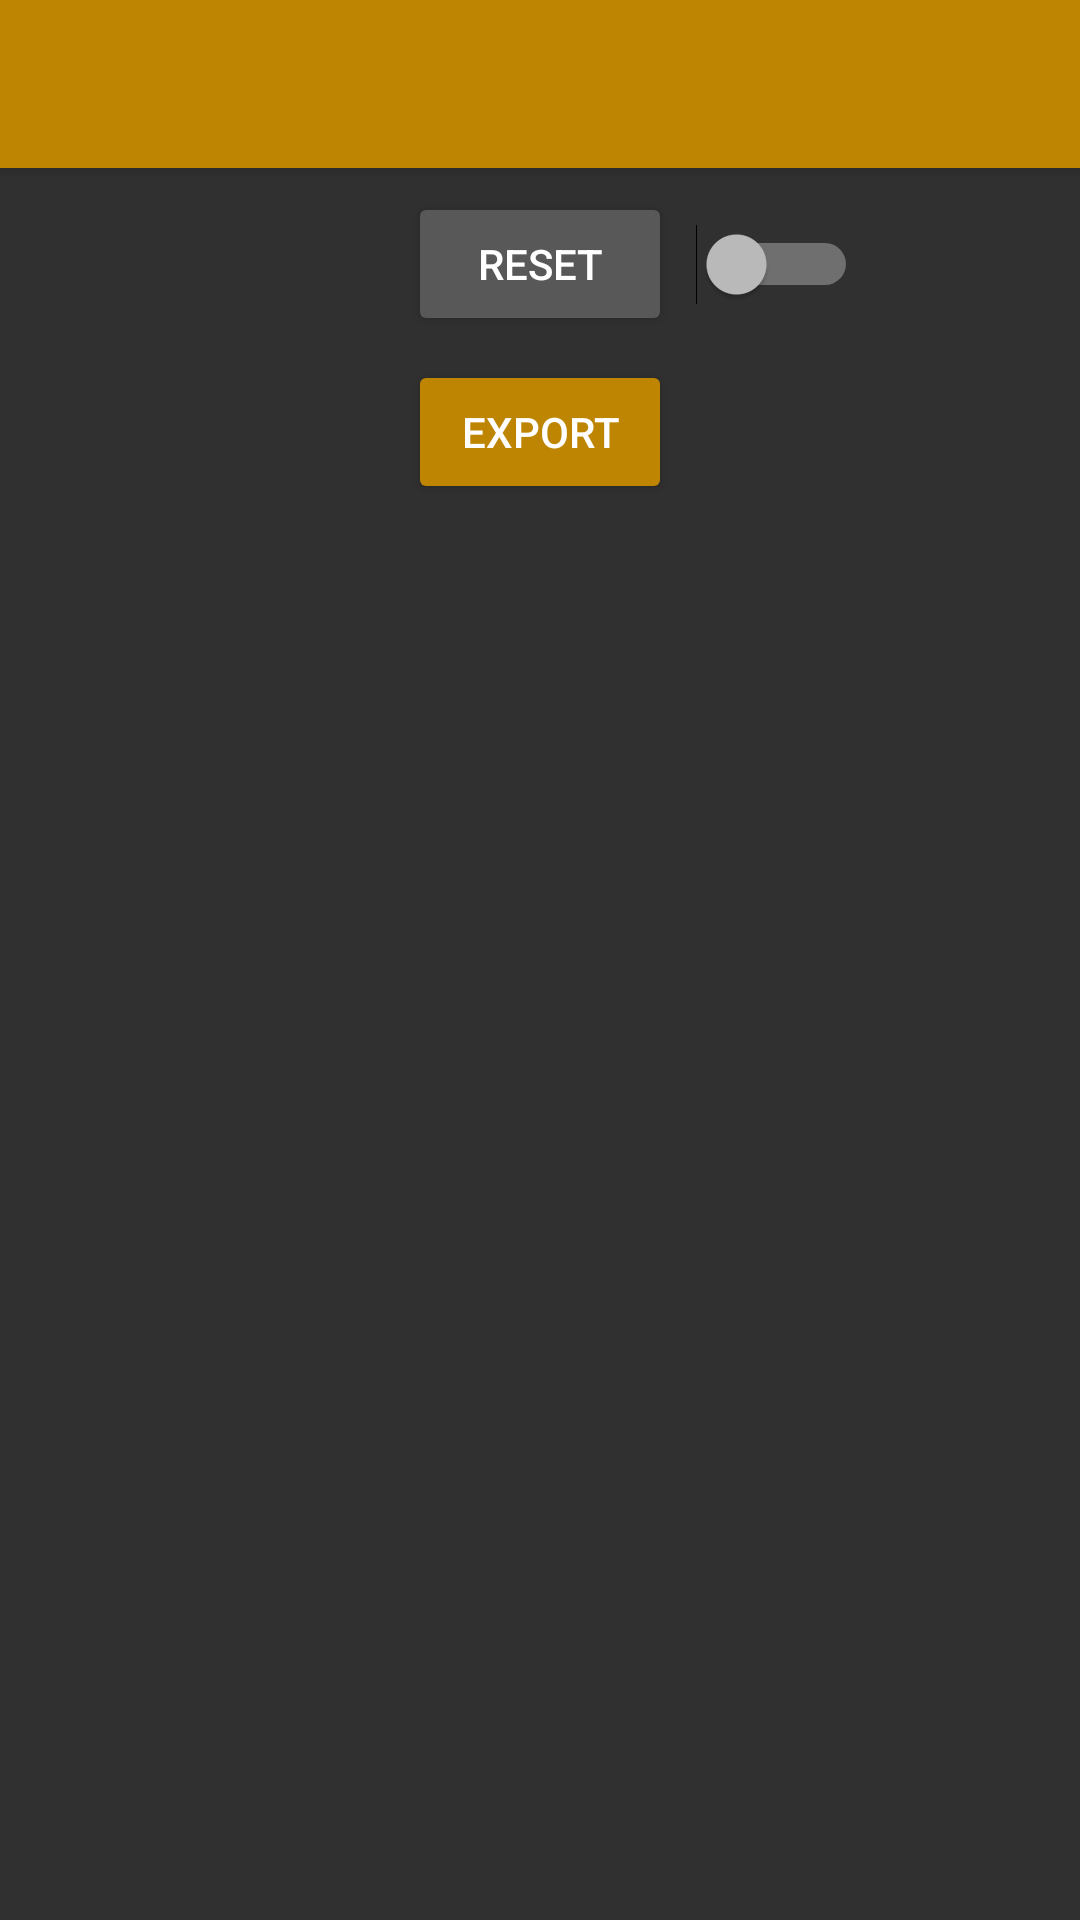

Reconstruct the res/layout file that produces this screen, plus the resources it refers to.
<!-- AndroidManifest.xml: application theme AppTheme -->
<!-- res/layout/activity_settings.xml -->
<?xml version="1.0" encoding="utf-8"?>

<androidx.drawerlayout.widget.DrawerLayout xmlns:android="http://schemas.android.com/apk/res/android"
    xmlns:app="http://schemas.android.com/apk/res-auto"
    xmlns:tools="http://schemas.android.com/tools"
    android:id="@+id/settings_drawer_layout"
    android:layout_width="match_parent"
    android:layout_height="match_parent"
    android:fitsSystemWindows="true">

    <LinearLayout
        android:layout_width="match_parent"
        android:layout_height="match_parent"
        android:orientation="vertical">

        <include layout="@layout/toolbar"/>

        <ScrollView xmlns:android="http://schemas.android.com/apk/res/android"
            xmlns:app="http://schemas.android.com/apk/res-auto"
            xmlns:tools="http://schemas.android.com/tools"
            android:layout_width="match_parent"
            android:layout_height="match_parent">

            <androidx.constraintlayout.widget.ConstraintLayout
                android:layout_width="match_parent"
                android:layout_height="match_parent"
                android:orientation="vertical">

                <FrameLayout
                    android:id="@+id/settings_container"
                    android:layout_width="match_parent"
                    android:layout_height="match_parent"
                    app:layout_constraintStart_toStartOf="parent"
                    app:layout_constraintTop_toTopOf="parent"></FrameLayout>

                <Button
                    android:id="@+id/export_button"
                    android:layout_width="wrap_content"
                    android:layout_height="wrap_content"
                    android:layout_marginStart="8dp"
                    android:layout_marginTop="8dp"
                    android:layout_marginEnd="8dp"
                    android:backgroundTint="@color/colorPrimary"
                    android:text="export"
                    app:layout_constraintEnd_toEndOf="parent"
                    app:layout_constraintStart_toStartOf="parent"
                    app:layout_constraintTop_toBottomOf="@+id/reset_button" />

                <Switch
                    android:id="@+id/reset_switch"
                    android:layout_width="wrap_content"
                    android:layout_height="wrap_content"
                    android:layout_marginStart="8dp"
                    android:checked="false"
                    app:layout_constraintBottom_toBottomOf="@+id/reset_button"
                    app:layout_constraintStart_toEndOf="@+id/reset_button"
                    app:layout_constraintTop_toTopOf="@+id/reset_button" />

                <Button
                    android:id="@+id/reset_button"
                    android:layout_width="wrap_content"
                    android:layout_height="wrap_content"
                    android:layout_marginStart="8dp"
                    android:layout_marginTop="8dp"
                    android:layout_marginEnd="8dp"
                    android:backgroundTint="@color/colorAccent"
                    android:clickable="false"
                    android:text="reset"
                    app:layout_constraintEnd_toEndOf="parent"
                    app:layout_constraintStart_toStartOf="parent"
                    app:layout_constraintTop_toBottomOf="@+id/settings_container" />

            </androidx.constraintlayout.widget.ConstraintLayout>
        </ScrollView>
    </LinearLayout>

    <com.google.android.material.navigation.NavigationView
        android:id="@+id/settings_nav_view"
        android:layout_width="wrap_content"
        android:layout_height="match_parent"
        android:layout_gravity="start"
        android:fitsSystemWindows="true"
        app:headerLayout="@layout/nav_header"
        app:menu="@menu/drawer_view" />
</androidx.drawerlayout.widget.DrawerLayout>
<!-- res/layout/toolbar.xml (included above) -->
<?xml version="1.0" encoding="utf-8"?>

<androidx.appcompat.widget.Toolbar
    xmlns:android="http://schemas.android.com/apk/res/android"
    android:layout_width="match_parent"
    android:layout_height="?attr/actionBarSize"
    android:id="@+id/toolbar"
    android:background="?attr/colorPrimary"
    android:theme="@style/ThemeOverlay.AppCompat.Dark.ActionBar"
    android:elevation="4dp"/>
<!-- res/layout/nav_header.xml (included above) -->
<?xml version="1.0" encoding="utf-8"?>

<androidx.constraintlayout.widget.ConstraintLayout xmlns:android="http://schemas.android.com/apk/res/android"
    xmlns:app="http://schemas.android.com/apk/res-auto"
    xmlns:tools="http://schemas.android.com/tools"
    android:layout_width="match_parent"
    android:layout_height="176dp"
    android:background="@color/colorAccent"
    android:orientation="vertical"
    android:theme="@style/ThemeOverlay.AppCompat.Dark"
    tools:layout_editor_absoluteY="25dp">

    <ImageView
        android:id="@+id/imageView"
        android:layout_width="0dp"
        android:layout_height="0dp"
        android:layout_marginStart="8dp"
        android:layout_marginTop="32dp"
        android:layout_marginEnd="8dp"
        android:layout_marginBottom="24dp"
        android:src="@drawable/logo_with_clouds"
        app:layout_constraintBottom_toBottomOf="parent"
        app:layout_constraintEnd_toEndOf="parent"
        app:layout_constraintHorizontal_bias="1.0"
        app:layout_constraintStart_toStartOf="parent"
        app:layout_constraintTop_toTopOf="parent" />

    <View
        android:layout_width="0dp"
        android:layout_height="1dp"
        android:layout_marginTop="8dp"
        android:background="#000000"
        app:layout_constraintEnd_toStartOf="@+id/guideline4"
        app:layout_constraintStart_toStartOf="@+id/guideline3"
        app:layout_constraintTop_toBottomOf="@+id/imageView" />

    <androidx.constraintlayout.widget.Guideline
        android:id="@+id/guideline3"
        android:layout_width="wrap_content"
        android:layout_height="wrap_content"
        android:orientation="vertical"
        app:layout_constraintGuide_percent="0.2" />

    <androidx.constraintlayout.widget.Guideline
        android:id="@+id/guideline4"
        android:layout_width="wrap_content"
        android:layout_height="wrap_content"
        android:orientation="vertical"
        app:layout_constraintGuide_percent="0.8" />

</androidx.constraintlayout.widget.ConstraintLayout>
<!-- resources referenced by this layout -->
<resources>
  <color name="colorAccent">#585858</color>
  <color name="colorPrimary">#BE8503</color>
  <!-- drawable logo_with_clouds: png bitmap (drawable, 44811 bytes) -->
  <style name="AppTheme" parent="Theme.AppCompat.NoActionBar">
          
          <item name="colorPrimary">@color/colorPrimary</item>
          <item name="colorPrimaryDark">@color/colorPrimaryDark</item>
          <item name="colorAccent">@color/colorAccent</item>
          <item name="android:statusBarColor">@android:color/transparent</item>
      </style>
  <color name="colorPrimaryDark">#000000</color>
</resources>
